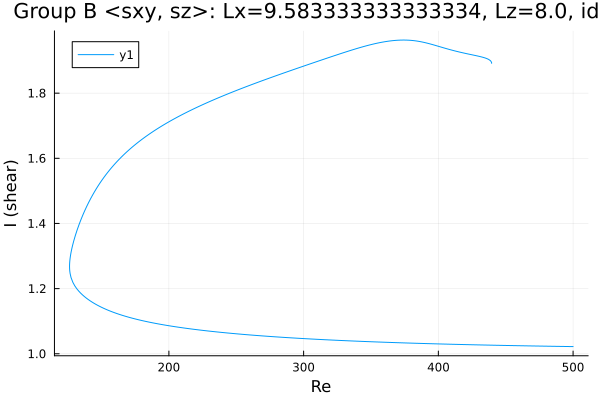

The table this chart was drawn from, first rows:
Re, shear
439.6, 1.892
439.6, 1.892
439.6, 1.892
439.6, 1.892
439.6, 1.892
439.6, 1.892
439.6, 1.892
439.6, 1.893
439.5, 1.894
439.4, 1.895
438.7, 1.899
437.3, 1.904
435.9, 1.906
434.5, 1.908
433.1, 1.91
431.7, 1.912
430.3, 1.913
428.8, 1.914
427.4, 1.916
426, 1.917
424.6, 1.918
423.2, 1.919
421.8, 1.921
420.4, 1.922
418.9, 1.923
417.5, 1.924
416.1, 1.926
414.7, 1.927
413.3, 1.929
411.9, 1.93
410.5, 1.932
409, 1.933
407.6, 1.935
406.2, 1.936
404.8, 1.938
403.4, 1.94
402, 1.941
400.6, 1.943
399.1, 1.945
397.7, 1.947
397.6, 1.947
396.2, 1.948
394.8, 1.95
393.4, 1.952
392, 1.953
390.6, 1.955
389.2, 1.956
387.7, 1.957
386.3, 1.958
384.9, 1.959
383.5, 1.96
382.1, 1.961
380.7, 1.962
379.3, 1.962
377.8, 1.963
376.4, 1.963
375, 1.963
373.6, 1.963
372.2, 1.963
370.8, 1.963
... 503 more rows
